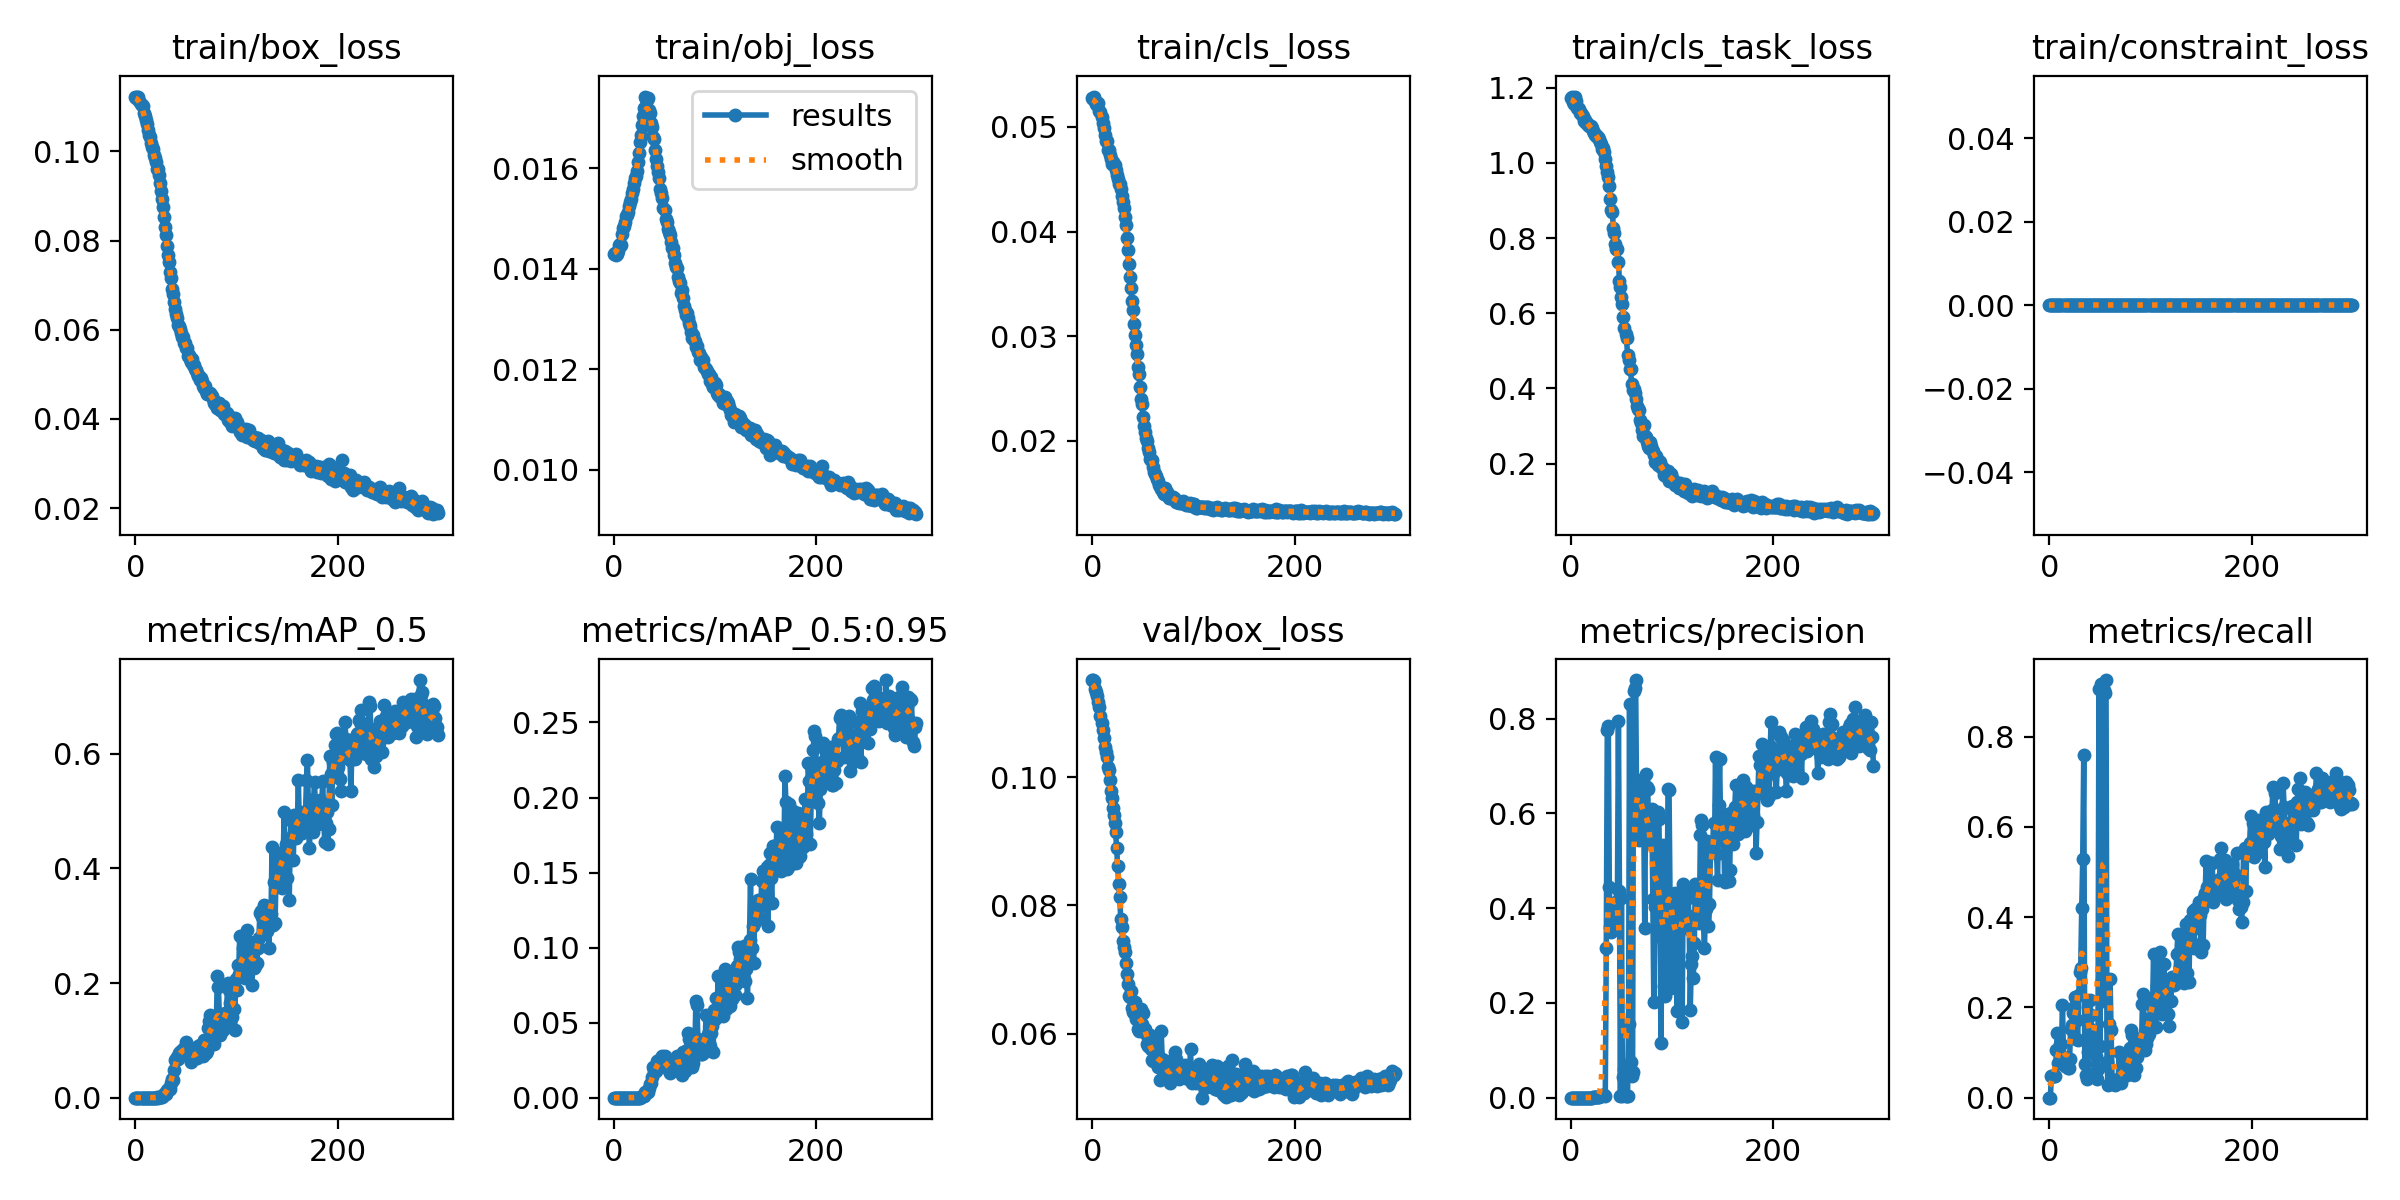

Values plotted in this chart, from the file beside it:
epoch, train/box_loss, train/obj_loss, train/cls_loss, train/cls_task_loss, train/constraint_loss, metrics/precision, metrics/recall, metrics/mAP_0.5, metrics/mAP_0.5:0.95, val/box_loss, val/obj_loss, val/cls_loss, val/cls_task_loss, val/constraint_loss, x/lr0, x/lr1, x/lr2
0, 0.1123, 0.01428, 0.05275, 1.173, 0, 0, 0, 0, 0, 0.1152, 0.01154, 0.05444, 1.151, 0, 0.0937, 0.0007, 0.0007
1, 0.1119, 0.01432, 0.0527, 1.176, 0, 0, 0, 0, 0, 0.1151, 0.01154, 0.05418, 1.157, 0, 0.0865, 0.001496, 0.001496
2, 0.1122, 0.01426, 0.05291, 1.162, 0, 9.0401e-05, 0.04825, 5.518e-05, 1.1444e-05, 0.115, 0.01153, 0.05441, 1.151, 0, 0.07929, 0.002286, 0.002286
3, 0.1123, 0.0143, 0.05252, 1.158, 0, 9.0401e-05, 0.04825, 6.0673e-05, 1.3088e-05, 0.1138, 0.01169, 0.05421, 1.165, 0, 0.07207, 0.003072, 0.003072
4, 0.1113, 0.01434, 0.05218, 1.174, 0, 9.0401e-05, 0.04825, 5.412e-05, 1.0802e-05, 0.1132, 0.01174, 0.05384, 1.168, 0, 0.06485, 0.003853, 0.003853
5, 0.1106, 0.01447, 0.0521, 1.164, 0, 9.0401e-05, 0.04825, 5.9559e-05, 1.1831e-05, 0.1127, 0.01182, 0.05339, 1.144, 0, 0.05763, 0.004629, 0.004629
6, 0.1103, 0.01448, 0.0523, 1.145, 0, 9.0401e-05, 0.04825, 5.4763e-05, 1.1462e-05, 0.1118, 0.01192, 0.05339, 1.147, 0, 0.0504, 0.005401, 0.005401
7, 0.1102, 0.01448, 0.05154, 1.147, 0, 0.0001716, 0.1059, 0.0001071, 1.8341e-05, 0.111, 0.01197, 0.05245, 1.14, 0, 0.04317, 0.006168, 0.006168
8, 0.1086, 0.01468, 0.05148, 1.144, 0, 0.0002068, 0.1444, 0.0001382, 2.4133e-05, 0.1095, 0.01217, 0.0526, 1.145, 0, 0.03593, 0.00693, 0.00693
9, 0.1079, 0.0148, 0.05099, 1.133, 0, 0.0001305, 0.07625, 8.2214e-05, 1.6918e-05, 0.1085, 0.01229, 0.05148, 1.143, 0, 0.02869, 0.007687, 0.007687
10, 0.107, 0.01485, 0.05037, 1.134, 0, 0.0001304, 0.07625, 8.1838e-05, 1.5666e-05, 0.1074, 0.01241, 0.05096, 1.14, 0, 0.02144, 0.008439, 0.008439
11, 0.1062, 0.01494, 0.04988, 1.128, 0, 0.0001834, 0.1191, 0.0001228, 2.2639e-05, 0.1061, 0.01243, 0.05079, 1.133, 0, 0.01419, 0.009187, 0.009187
12, 0.1048, 0.01504, 0.04923, 1.124, 0, 0.0001874, 0.1191, 0.0001215, 2.5266e-05, 0.1046, 0.01259, 0.05005, 1.13, 0, 0.00964, 0.00964, 0.00964
13, 0.1038, 0.01507, 0.04865, 1.111, 0, 0.0002849, 0.2048, 0.0002103, 3.8767e-05, 0.1039, 0.01265, 0.0499, 1.112, 0, 0.00964, 0.00964, 0.00964
14, 0.1033, 0.01512, 0.04863, 1.114, 0, 0.0001543, 0.08941, 0.0001037, 2.0373e-05, 0.1031, 0.01268, 0.0493, 1.109, 0, 0.00961, 0.00961, 0.00961
15, 0.1019, 0.01525, 0.04778, 1.106, 0, 0.0001315, 0.07018, 9.4023e-05, 2.0686e-05, 0.1016, 0.01289, 0.0483, 1.108, 0, 0.00958, 0.00958, 0.00958
16, 0.101, 0.01533, 0.04784, 1.106, 0, 0.0001426, 0.07456, 0.0001002, 2.1127e-05, 0.1011, 0.01288, 0.04785, 1.096, 0, 0.00955, 0.00955, 0.00955
17, 0.1005, 0.01538, 0.04729, 1.1, 0, 0.0001508, 0.07456, 0.0001005, 2.1179e-05, 0.09961, 0.01308, 0.04747, 1.099, 0, 0.00952, 0.00952, 0.00952
18, 0.09913, 0.0155, 0.04697, 1.097, 0, 0.0001524, 0.06579, 9.9283e-05, 1.8648e-05, 0.09788, 0.01329, 0.04685, 1.094, 0, 0.00949, 0.00949, 0.00949
19, 0.09846, 0.01559, 0.0465, 1.099, 0, 0.0001597, 0.06688, 0.0001003, 2.132e-05, 0.09669, 0.0134, 0.04686, 1.089, 0, 0.00946, 0.00946, 0.00946
20, 0.09752, 0.0157, 0.04664, 1.097, 0, 0.0002305, 0.08573, 0.0002116, 4.3555e-05, 0.09525, 0.01352, 0.04668, 1.083, 0, 0.00943, 0.00943, 0.00943
21, 0.09603, 0.01581, 0.04635, 1.094, 0, 0.0003529, 0.1533, 0.0003641, 8.1076e-05, 0.09413, 0.01362, 0.04637, 1.084, 0, 0.0094, 0.0094, 0.0094
22, 0.09604, 0.01583, 0.04637, 1.086, 0, 0.0004092, 0.1621, 0.0003011, 6.9923e-05, 0.0928, 0.01379, 0.04591, 1.085, 0, 0.00937, 0.00937, 0.00937
23, 0.09478, 0.01594, 0.0459, 1.079, 0, 0.0004793, 0.1886, 0.0003634, 8.5017e-05, 0.0914, 0.01391, 0.04542, 1.07, 0, 0.00934, 0.00934, 0.00934
24, 0.09288, 0.01612, 0.04545, 1.075, 0, 0.0005523, 0.2012, 0.0004391, 0.0001056, 0.08889, 0.01421, 0.04485, 1.065, 0, 0.00931, 0.00931, 0.00931
25, 0.09116, 0.01631, 0.04502, 1.074, 0, 0.0005843, 0.2242, 0.000467, 0.0001154, 0.08613, 0.01453, 0.04434, 1.055, 0, 0.00928, 0.00928, 0.00928
26, 0.08933, 0.01652, 0.04458, 1.07, 0, 0.0003828, 0.1309, 0.0003514, 8.5945e-05, 0.08338, 0.01488, 0.0442, 1.048, 0, 0.00925, 0.00925, 0.00925
27, 0.0876, 0.01665, 0.04452, 1.067, 0, 0.00114, 0.1717, 0.002055, 0.0004415, 0.08127, 0.0151, 0.04375, 1.048, 0, 0.00922, 0.00922, 0.00922
28, 0.08538, 0.01686, 0.04403, 1.062, 0, 0.001166, 0.1281, 0.005635, 0.0009204, 0.07793, 0.01542, 0.0432, 1.03, 0, 0.00919, 0.00919, 0.00919
29, 0.08304, 0.01704, 0.04344, 1.056, 0, 0.004092, 0.2278, 0.007965, 0.001386, 0.07659, 0.0155, 0.0426, 1.022, 0, 0.00916, 0.00916, 0.00916
30, 0.0813, 0.0172, 0.04285, 1.051, 0, 0.004344, 0.2783, 0.006777, 0.001288, 0.07451, 0.01565, 0.04208, 1.016, 0, 0.00913, 0.00913, 0.00913
31, 0.07866, 0.01742, 0.04222, 1.038, 0, 0.004768, 0.288, 0.01297, 0.004006, 0.07348, 0.01557, 0.04075, 1.008, 0, 0.0091, 0.0091, 0.0091
32, 0.07672, 0.01737, 0.04141, 1.039, 0, 0.006038, 0.4202, 0.0134, 0.003418, 0.07275, 0.01536, 0.03984, 0.9995, 0, 0.00907, 0.00907, 0.00907
33, 0.07529, 0.01735, 0.04063, 1.029, 0, 0.006033, 0.5283, 0.01622, 0.003835, 0.07096, 0.0154, 0.03894, 0.9902, 0, 0.00904, 0.00904, 0.00904
34, 0.07301, 0.01738, 0.03937, 1.011, 0, 0.004341, 0.76, 0.01564, 0.003993, 0.06935, 0.01528, 0.03725, 0.9634, 0, 0.00901, 0.00901, 0.00901
35, 0.07162, 0.01716, 0.03824, 0.9914, 0, 0.3155, 0.07506, 0.02506, 0.006392, 0.06772, 0.0152, 0.03567, 0.9473, 0, 0.00898, 0.00898, 0.00898
36, 0.06909, 0.01709, 0.03688, 0.9756, 0, 0.7766, 0.04924, 0.03225, 0.008932, 0.06592, 0.01501, 0.03437, 0.9121, 0, 0.00895, 0.00895, 0.00895
37, 0.06807, 0.01689, 0.03563, 0.9614, 0, 0.7847, 0.04157, 0.03168, 0.009547, 0.06579, 0.01477, 0.03313, 0.8867, 0, 0.00892, 0.00892, 0.00892
38, 0.06618, 0.01682, 0.03465, 0.9391, 0, 0.4449, 0.1003, 0.04797, 0.01388, 0.06661, 0.01443, 0.03225, 0.8608, 0, 0.00889, 0.00889, 0.00889
39, 0.06472, 0.01662, 0.03334, 0.9032, 0, 0.3603, 0.1553, 0.06603, 0.02068, 0.06398, 0.01452, 0.03101, 0.835, 0, 0.00886, 0.00886, 0.00886
40, 0.06361, 0.01657, 0.03247, 0.8757, 0, 0.3503, 0.217, 0.06667, 0.01746, 0.06339, 0.01446, 0.03048, 0.8105, 0, 0.00883, 0.00883, 0.00883
41, 0.06268, 0.01636, 0.03119, 0.8688, 0, 0.3601, 0.1835, 0.07062, 0.01991, 0.06321, 0.0142, 0.02974, 0.7876, 0, 0.0088, 0.0088, 0.0088
42, 0.06112, 0.01619, 0.03007, 0.8276, 0, 0.3829, 0.1469, 0.06753, 0.01763, 0.06489, 0.01387, 0.02886, 0.7559, 0, 0.00877, 0.00877, 0.00877
43, 0.06081, 0.01604, 0.02911, 0.813, 0, 0.4018, 0.1431, 0.07855, 0.02436, 0.06225, 0.01389, 0.02818, 0.7344, 0, 0.00874, 0.00874, 0.00874
44, 0.06006, 0.01593, 0.02825, 0.7834, 0, 0.4082, 0.1175, 0.08054, 0.0237, 0.06384, 0.01365, 0.02709, 0.6982, 0, 0.00871, 0.00871, 0.00871
45, 0.0593, 0.0158, 0.02705, 0.7714, 0, 0.3973, 0.05482, 0.0817, 0.02491, 0.06079, 0.01375, 0.02621, 0.6753, 0, 0.00868, 0.00868, 0.00868
46, 0.05841, 0.01558, 0.02635, 0.7707, 0, 0.4143, 0.09312, 0.08154, 0.02528, 0.0604, 0.01358, 0.02529, 0.646, 0, 0.00865, 0.00865, 0.00865
47, 0.05826, 0.0155, 0.02517, 0.7369, 0, 0.7953, 0.04167, 0.08474, 0.02617, 0.06356, 0.01329, 0.02492, 0.6274, 0, 0.00862, 0.00862, 0.00862
48, 0.05712, 0.0154, 0.024, 0.6868, 0, 0.4366, 0.0627, 0.07929, 0.02762, 0.06381, 0.01307, 0.0238, 0.5781, 0, 0.00859, 0.00859, 0.00859
49, 0.05709, 0.01521, 0.02348, 0.67, 0, 0.004065, 0.9048, 0.08713, 0.02622, 0.06151, 0.01319, 0.02365, 0.5679, 0, 0.00856, 0.00856, 0.00856
50, 0.05579, 0.01516, 0.02225, 0.6431, 0, 0.4215, 0.1146, 0.09695, 0.02805, 0.06318, 0.01293, 0.02258, 0.5205, 0, 0.00853, 0.00853, 0.00853
51, 0.05592, 0.01499, 0.02142, 0.6242, 0, 0.004417, 0.9169, 0.08411, 0.02138, 0.06039, 0.01298, 0.02276, 0.5034, 0, 0.0085, 0.0085, 0.0085
52, 0.05411, 0.01493, 0.02085, 0.5912, 0, 0.04372, 0.2599, 0.07757, 0.02119, 0.06078, 0.01285, 0.02211, 0.5024, 0, 0.00847, 0.00847, 0.00847
53, 0.05426, 0.01479, 0.02023, 0.5618, 0, 0.06037, 0.2139, 0.07768, 0.01941, 0.05989, 0.0128, 0.02167, 0.4575, 0, 0.00844, 0.00844, 0.00844
54, 0.05352, 0.01473, 0.01996, 0.5457, 0, 0.003862, 0.9046, 0.07364, 0.01901, 0.05842, 0.01283, 0.021, 0.4448, 0, 0.00841, 0.00841, 0.00841
55, 0.05275, 0.01468, 0.01934, 0.533, 0, 0.003757, 0.8977, 0.06262, 0.01664, 0.05811, 0.01271, 0.02097, 0.4331, 0, 0.00838, 0.00838, 0.00838
56, 0.05349, 0.01453, 0.01888, 0.4899, 0, 0.003873, 0.9257, 0.0723, 0.02025, 0.05844, 0.01263, 0.02086, 0.4395, 0, 0.00835, 0.00835, 0.00835
57, 0.0521, 0.01442, 0.01825, 0.4753, 0, 0.1553, 0.07949, 0.07759, 0.02095, 0.05975, 0.0124, 0.02049, 0.408, 0, 0.00832, 0.00832, 0.00832
58, 0.05205, 0.01442, 0.01814, 0.4525, 0, 0.831, 0.02841, 0.07654, 0.02116, 0.05764, 0.01241, 0.02003, 0.3757, 0, 0.00829, 0.00829, 0.00829
59, 0.05127, 0.01427, 0.01813, 0.451, 0, 0.07629, 0.1631, 0.07353, 0.01932, 0.05585, 0.01244, 0.01994, 0.3838, 0, 0.00826, 0.00826, 0.00826
... 240 more rows
